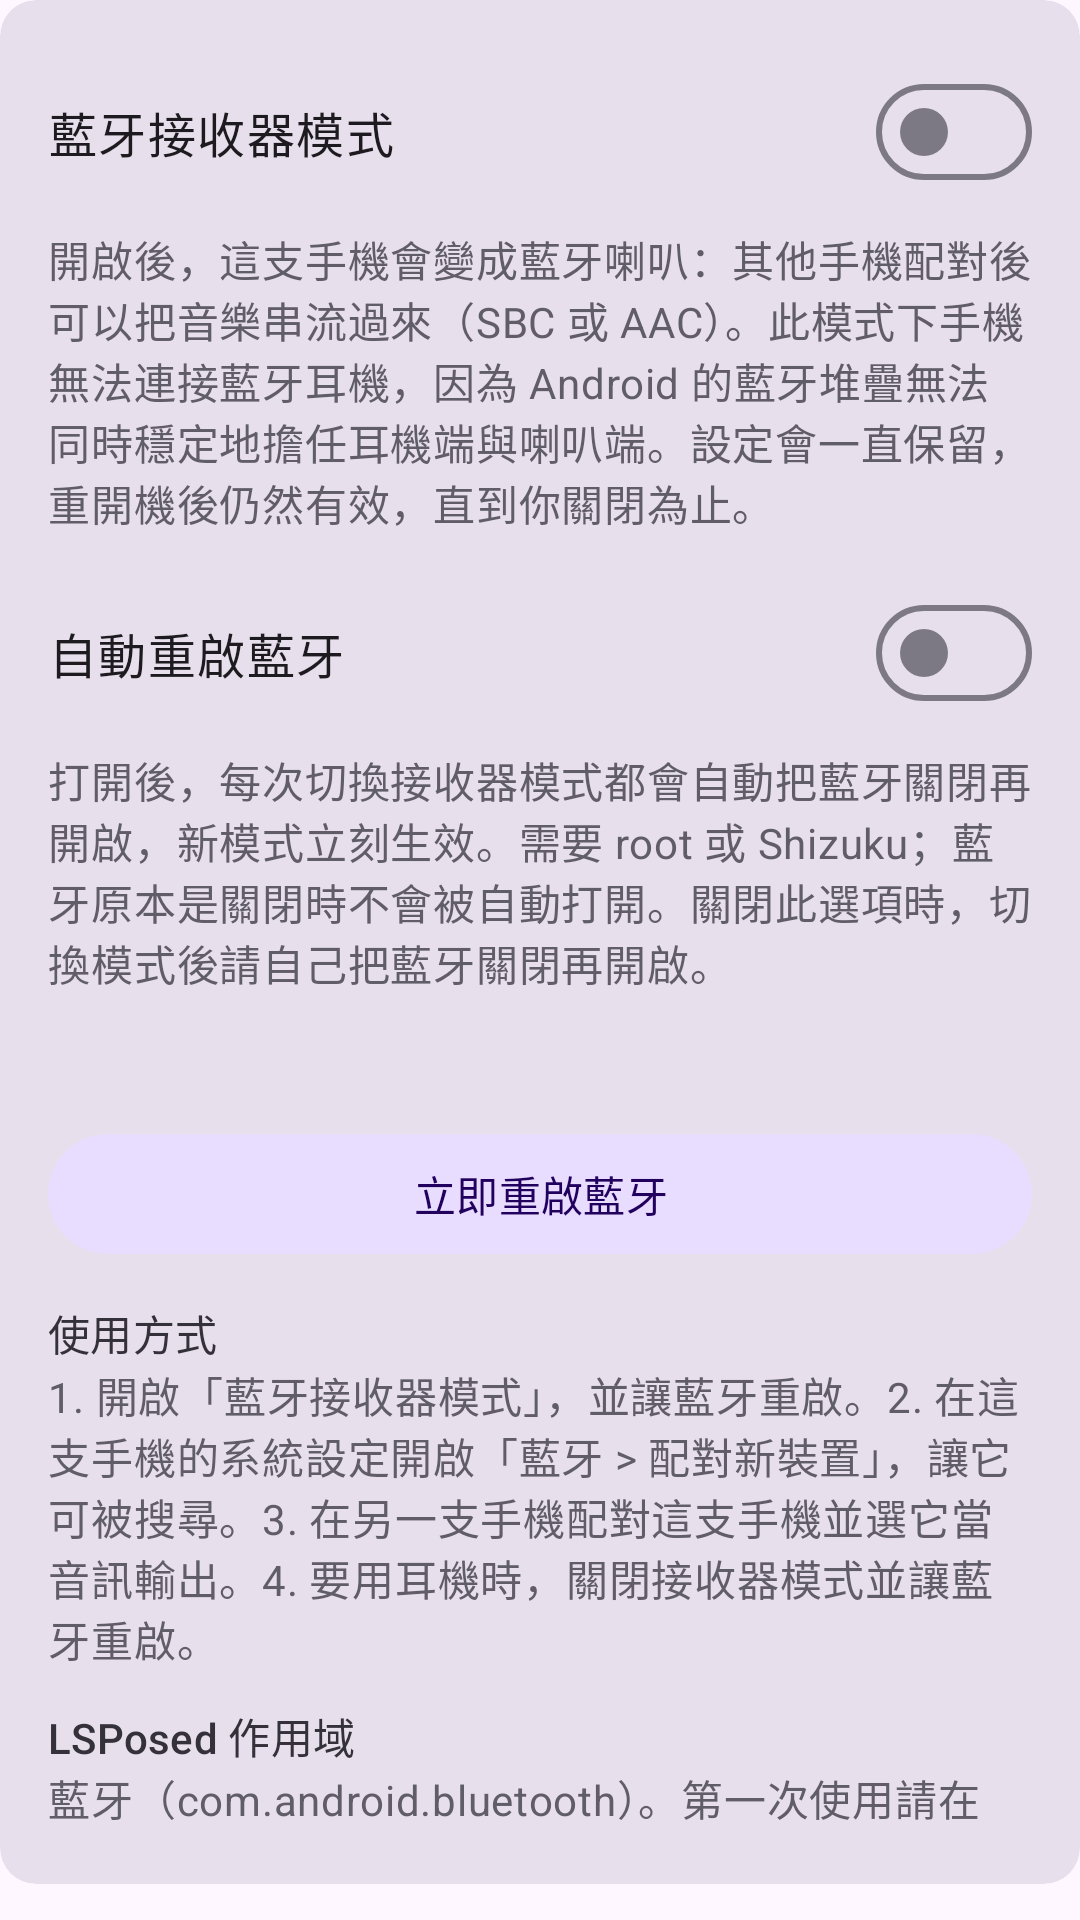

Android layout source for this screen:
<!-- AndroidManifest.xml: application theme AppTheme -->
<!-- res/layout/page_bt_receiver.xml -->
﻿<?xml version="1.0" encoding="utf-8"?>
<LinearLayout xmlns:android="http://schemas.android.com/apk/res/android"
    xmlns:app="http://schemas.android.com/apk/res-auto"
    android:layout_width="match_parent"
    android:layout_height="wrap_content"
    android:orientation="vertical">

    <com.google.android.material.card.MaterialCardView
        style="?attr/materialCardViewFilledStyle"
        android:layout_width="match_parent"
        android:layout_height="wrap_content"
        android:layout_marginBottom="@dimen/gap_item">

        <LinearLayout
            android:layout_width="match_parent"
            android:layout_height="wrap_content"
            android:orientation="vertical"
            android:paddingStart="@dimen/card_padding_h"
            android:paddingTop="@dimen/gap_xs"
            android:paddingEnd="@dimen/card_padding_h"
            android:paddingBottom="@dimen/card_padding_v">

            <com.google.android.material.materialswitch.MaterialSwitch
                android:id="@+id/bt_receiver_switch"
                style="@style/Widget.App.Switch"
                android:text="@string/bt_receiver" />
            <TextView
                style="@style/Widget.App.Description"
                android:text="@string/bt_receiver_desc" />
            <com.google.android.material.materialswitch.MaterialSwitch
                android:id="@+id/bt_auto_restart_switch"
                style="@style/Widget.App.Switch"
                android:text="@string/bt_auto_restart" />
            <TextView
                style="@style/Widget.App.Description"
                android:text="@string/bt_auto_restart_desc" />
            <TextView
                android:id="@+id/bt_status"
                style="@style/Widget.App.Status" />
            <com.google.android.material.button.MaterialButton
                android:id="@+id/bt_restart_now"
                style="@style/Widget.App.Button"
                android:text="@string/bt_restart_now" />
            <TextView
                style="@style/Widget.App.FieldLabel"
                android:text="@string/bt_usage_label" />
            <TextView
                style="@style/Widget.App.FieldValue"
                android:text="@string/bt_usage_value" />
            <TextView
                style="@style/Widget.App.FieldLabel"
                android:text="@string/bt_scope_label" />
            <TextView
                style="@style/Widget.App.FieldValue"
                android:text="@string/bt_scope_value" />
            <TextView
                style="@style/Widget.App.FieldLabel"
                android:text="@string/bt_limits_label" />
            <TextView
                style="@style/Widget.App.FieldValue"
                android:text="@string/bt_limits_value" />

        </LinearLayout>
    </com.google.android.material.card.MaterialCardView>

</LinearLayout>
<!-- resources referenced by this layout -->
<resources>
  <dimen name="card_padding_h">16dp</dimen>
  <dimen name="card_padding_v">16dp</dimen>
  <dimen name="gap_item">12dp</dimen>
  <dimen name="gap_xs">4dp</dimen>
  <string name="bt_auto_restart">自動重啟藍牙</string>
  <string name="bt_auto_restart_desc">打開後，每次切換接收器模式都會自動把藍牙關閉再開啟，新模式立刻生效。需要 root 或 Shizuku；藍牙原本是關閉時不會被自動打開。關閉此選項時，切換模式後請自己把藍牙關閉再開啟。</string>
  <string name="bt_limits_label">限制</string>
  <string name="bt_limits_value">只能解 SBC / AAC（沒有 LDAC、aptX、LHDC 的接收解碼）。對方看到的裝置類型仍是手機。接收模式下藍牙耳機無法連線。</string>
  <string name="bt_receiver">藍牙接收器模式</string>
  <string name="bt_receiver_desc">開啟後，這支手機會變成藍牙喇叭：其他手機配對後可以把音樂串流過來（SBC 或 AAC）。此模式下手機無法連接藍牙耳機，因為 Android 的藍牙堆疊無法同時穩定地擔任耳機端與喇叭端。設定會一直保留，重開機後仍然有效，直到你關閉為止。</string>
  <string name="bt_restart_now">立即重啟藍牙</string>
  <string name="bt_scope_label">LSPosed 作用域</string>
  <string name="bt_scope_value">藍牙（com.android.bluetooth）。第一次使用請在 LSPosed 為 RedMagicX 勾選此作用域，然後讓藍牙重啟。</string>
  <string name="bt_usage_label">使用方式</string>
  <string name="bt_usage_value">1. 開啟「藍牙接收器模式」，並讓藍牙重啟。2. 在這支手機的系統設定開啟「藍牙 &gt; 配對新裝置」，讓它可被搜尋。3. 在另一支手機配對這支手機並選它當音訊輸出。4. 要用耳機時，關閉接收器模式並讓藍牙重啟。</string>
  <style name="Widget.App.Button" parent="Widget.Material3.Button.TonalButton">
          <item name="android:layout_width">match_parent</item>
          <item name="android:layout_height">wrap_content</item>
          <item name="android:layout_marginTop">@dimen/gap_item</item>
      </style>
  <style name="Widget.App.Description" parent="">
          <item name="android:layout_width">match_parent</item>
          <item name="android:layout_height">wrap_content</item>
          <item name="android:layout_marginTop">@dimen/gap_xs</item>
          <item name="android:textAppearance">?attr/textAppearanceBodyMedium</item>
          <item name="android:textColor">?attr/colorOnSurfaceVariant</item>
      </style>
  <style name="Widget.App.FieldLabel" parent="">
          <item name="android:layout_width">match_parent</item>
          <item name="android:layout_height">wrap_content</item>
          <item name="android:layout_marginTop">@dimen/gap_item</item>
          <item name="android:textAppearance">?attr/textAppearanceLabelLarge</item>
          <item name="android:textColor">?attr/colorOnSurface</item>
      </style>
  <style name="Widget.App.FieldValue" parent="">
          <item name="android:layout_width">match_parent</item>
          <item name="android:layout_height">wrap_content</item>
          <item name="android:textAppearance">?attr/textAppearanceBodyMedium</item>
          <item name="android:textColor">?attr/colorOnSurfaceVariant</item>
      </style>
  <style name="Widget.App.Status" parent="">
          <item name="android:layout_width">match_parent</item>
          <item name="android:layout_height">wrap_content</item>
          <item name="android:layout_marginTop">@dimen/gap_item</item>
          <item name="android:textAppearance">?attr/textAppearanceLabelLarge</item>
          <item name="android:textColor">?attr/colorPrimary</item>
      </style>
  <style name="Widget.App.Switch" parent="Widget.Material3.CompoundButton.MaterialSwitch">
          <item name="android:layout_width">match_parent</item>
          <item name="android:layout_height">wrap_content</item>
          <item name="android:layout_marginTop">@dimen/gap_item</item>
          <item name="android:minHeight">56dp</item>
          <item name="android:textAppearance">?attr/textAppearanceBodyLarge</item>
      </style>
</resources>
